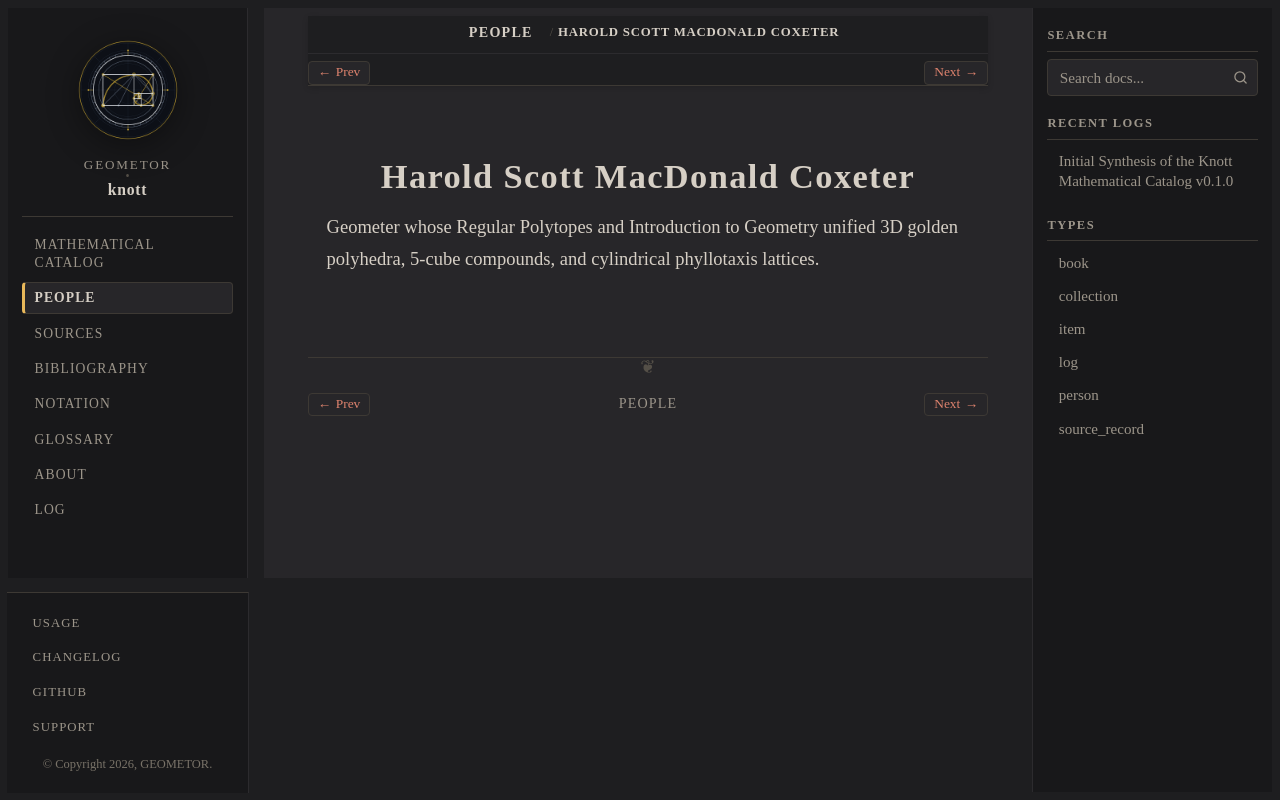

repository: geometor/knott · page: people/coxeter.html · generator: sphinx

:type: person
:death_year: 2003
:death_label: 2003
:lifespan: 1907 – 2003
:excerpt: Geometer whose Regular Polytopes and Introduction to Geometry unified 3D golden polyhedra, 5-cube compounds, and cylindrical phyllotaxis lattices.

.. _person-coxeter:

Harold Scott MacDonald Coxeter
==============================

Geometer whose Regular Polytopes and Introduction to Geometry unified 3D golden polyhedra, 5-cube compounds, and cylindrical phyllotaxis lattices.
